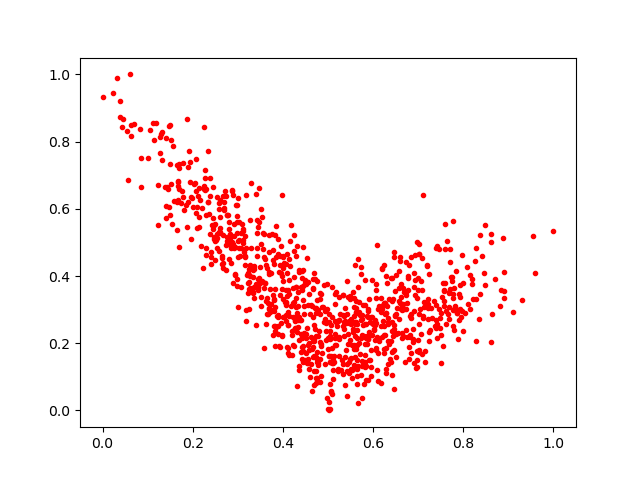

The file beside this chart, header and first rows:
0.44571984, 0.28721082
0.2879, 0.6539
0.4142, 0.1663
0.5652, 0.1501
0.7415, 0.489
0.8362, 0.5232
0.05393, 0.8312
0.7496, 0.2232
0.7925, 0.3367
0.6816, 0.2235
0.3638, 0.2864
0.4875, 0.3087
0.3442, 0.3581
0.7007, 0.2575
0.7204, 0.4312
0.6327, 0.139
0.6603, 0.4555
0.473, 0.117
0.5636, 0.195
0.5069, 0.05508
0.4106, 0.1723
0.0, 0.9341
0.5963, 0.1283
0.5337, 0.3433
0.6429, 0.1058
0.3886, 0.5115
0.2291, 0.4637
0.7355, 0.3253
0.5329, 0.3436
0.2775, 0.4941
0.3984, 0.2203
0.3701, 0.3026
0.6978, 0.1504
0.02374, 0.9454
0.4181, 0.3105
0.7091, 0.168
0.6671, 0.2217
0.5505, 0.2713
0.3653, 0.335
0.2826, 0.5086
0.725, 0.2341
0.5689, 0.292
0.6438, 0.3316
0.7185, 0.4325
0.08284, 0.8367
0.6935, 0.3438
0.2075, 0.5883
0.5085, 0.04946
0.1111, 0.856
0.5751, 0.1485
0.3971, 0.3623
0.4327, 0.3535
0.7076, 0.4545
0.4966, 0.2377
0.7823, 0.3122
0.4406, 0.2679
0.4833, 0.2854
0.871, 0.3897
0.6018, 0.239
0.777, 0.3347
0.2753, 0.5821
... 898 more rows
